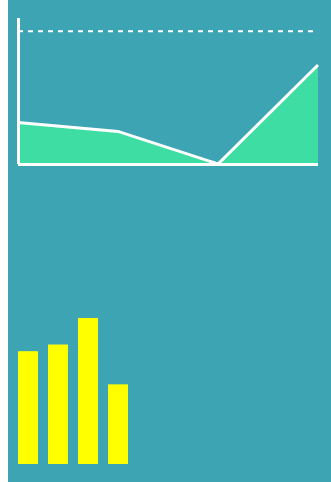
D3 v3 page, settled after 480 driven frames (8 s of simulated time); the page loaded 1 data file(s).


// ── js/moves.js
var margin = {top: 10, right: 10, bottom: 10, left: 10},
	width = 320 - margin.left - margin.right,
	height = 166 - margin.top - margin.bottom;
	
var parseDate = d3.time.format("%Y%m%d").parse;

var x = d3.time.scale()
	.range([0, width]);
	
var y = d3.scale.linear()
	.range([height, 0]);

var xAxis = d3.svg.axis()
	.scale(x)
	.ticks(0)
	.tickSize(0)
	.orient("bottom");
	
var yAxis = d3.svg.axis() 
	.scale(y)
	.ticks(0)
	.tickSize(0)
	.orient("left");
	
var area = d3.svg.area()
	//.interpolate('basis')
	.x(function (d) { return x(d.date); })
	.y0(height)
	.y1(function(d) {return y(d.steps); });
	
var walk = d3.svg.area()
	.x(function (d) { return x(d.date); })
	.y0(height)
	.y1(function (d) { return y(d.wlk); });
	
var line = d3.svg.line()
	//.interpolate('basis')
	.x(function(d) { return x(d.date); })
	.y(function(d) { return y(d.steps); });
	
var target_line = d3.svg.line()
	.x(function(d) { return x(d.date); })
	.y(function(d) { return y(10000); });
	
var svg = d3.select("#moves").append("svg")
	.attr("width", width + margin.left + margin.right)
	.attr("height", height + margin.top + margin.bottom)
	.append("g")
	.attr("transform", "translate(" + margin.left + "," + margin.top + ")");

d3.json("data/moves.json", function(error, data) {
	//console.log(data);
	data.forEach(function(d) {
		d.date = parseDate(d.date);
		if (d['summary']!=null) {
			for (i=0;i<(d['summary'].length);i++) 
			{
				if (d['summary'][i]['activity'] == 'wlk') 
				{
					d.wlk = d['summary'][i]['steps'];
				} else if (d['summary'][i]['activity'] == 'run') 
				{
					d.run = d['summary'][i]['steps'];
				}
			}
			/*d['summary'].forEach(function(d) {
				if (d.activity == 'wlk') {
					d.steps_walk = d.steps;
				}
				console.log(d);
				return d.steps_walk;
			});
			*/
			//console.log(d['summary']);
			d.steps = d.wlk + d.run ;
		} else  
		{
			d.wlk = 0;
			d.run = 0;
			d.steps = 0;
		}
	});
	
	x.domain(d3.extent(data, function(d) { return d.date; }));
	max_steps = d3.max(data, function(d) { return d.steps; });
	
	if (max_steps <= 11000) 
	{
		max_steps = 11000;
	}
	console.log(d3.max(data, function(d) { return d.steps; }));
	y.domain([0, max_steps]);
		
	
	
	svg.append("path")
		.datum(data)
		.attr("class", "area")
		.attr("d", area);
	
	svg.append("path")
		.datum(data)
		.attr("class", "area wlk")
		.attr("d", walk);
		
	svg.append("path")
		.datum(data)
		.attr("class", "line")
		.attr("d", line);
	
	svg.append("path")
		.datum(data)
		.attr("class", "target_line")
		.attr("d", target_line);
		
	svg.append("g")
		.attr("class", "x axis")
		.attr("transform", "translate(0," + height + ")")
		.call(xAxis);
	
	svg.append("g")
		.attr("class", "y axis")
		.call(yAxis)
		.append("text")
		.attr("transform", "rotate(-90)")
		.attr("y", 6)
		.attr("dy", "0.71em")
		.style("text-anchor", "end");
});
// ── js/moves_stacked.js
var margin = {top: 10, right: 10, bottom: 10, left: 10},
	width = 320 - margin.left - margin.right,
	height = 166 - margin.top - margin.bottom;
	
var parseDate = d3.time.format("%Y%m%d").parse;

var x = d3.time.scale()
	.range([0, width]);
	
var y = d3.scale.linear()
	.range([height, 0]);

var xAxis = d3.svg.axis()
	.scale(x)
	.ticks(0)
	.tickSize(0)
	.orient("bottom");
	
var yAxis = d3.svg.axis() 
	.scale(y)
	.ticks(0)
	.tickSize(0)
	.orient("left");
	
var target_line = d3.svg.line()
	.x(function(d) { return x(d.date); })
	.y(function(d) { return y(10000); });
	
var chart = d3.select("#moves_stacked").append("svg")
	.attr("width", width + margin.left + margin.right)
	.attr("height", height + margin.top + margin.bottom)
	.append("g")
	.attr("transform", "translate(" + margin.left + "," + margin.top + ")");

d3.json("data/moves.json", function(error, data) {
	//console.log(data);
	data.forEach(function(d) {
		d.date = parseDate(d.date);
		if (d['summary']!=null) {
			for (i=0;i<(d['summary'].length);i++) 
			{
				if (d['summary'][i]['activity'] == 'wlk') 
				{
					d.wlk = d['summary'][i]['steps'];
				} else if (d['summary'][i]['activity'] == 'run') 
				{
					d.run = d['summary'][i]['steps'];
				}
			}
			d.steps = d.wlk + d.run ;
		} else  
		{
			d.wlk = 0;
			d.run = 0;
			d.steps = 0;
		}
	});
	
	x.domain(d3.extent(data, function(d) { return d.date; }));
	max_steps = d3.max(data, function(d) { return d.steps; });
	if (max_steps <= 11000) 
	{
		max_steps = 11000;
	}
	console.log(d3.max(data, function(d) { return d.steps; }));
	y.domain([0, max_steps]);
		
	chart.selectAll("rect")
		.data(data)
	.enter().append("rect")
		.attr("x", function(d,i) { return i * 30; })
		.attr("class", "bar walk")
		.attr("width", 20)
		.attr("y", function(d) { return height - y(d.wlk); })
		.attr("height", function (d) { return y(d.wlk); });
	
	chart.append("path")
		.attr("class", "target_line")
		.attr("d", target_line);
		
	chart.append("g")
		.attr("class", "x axis")
		.attr("transform", "translate(0," + height + ")")
		.call(xAxis);
	
	chart.append("g")
		.attr("class", "y axis")
		.call(yAxis)
		.append("text")
		.attr("transform", "rotate(-90)")
		.attr("y", 6)
		.attr("dy", "0.71em")
		.style("text-anchor", "end");
});

### data: data/moves.json
[
 {
  "date": "20130315",
  "summary": [
   {
    "activity": "wlk",
    "duration": 2133,
    "distance": 1847,
    "steps": 2500
   },
   {
    "activity": "run",
    "duration": 254,
    "distance": 436,
    "steps": 624
   },
   {
    "activity": "cyc",
    "duration": 2688,
    "distance": 4049
   }
  ]
 },
 {
  "date": "20130316",
  "summary": [
   {
    "activity": "wlk",
    "duration": 3333,
    "distance": 2222,
    "steps": 1999
   },
   {
    "activity": "run",
    "duration": 123,
    "distance": 345,
    "steps": 456
   }
  ]
 },
 {
  "date": "20130317",
  "summary": null
 },
 {
  "date": "20130318",
  "summary": [
   {
    "activity": "wlk",
    "duration": 3333,
    "distance": 2222,
    "steps": 4999
   },
   {
    "activity": "run",
    "duration": 123,
    "distance": 345,
    "steps": 2456
   }
  ]
 }
]